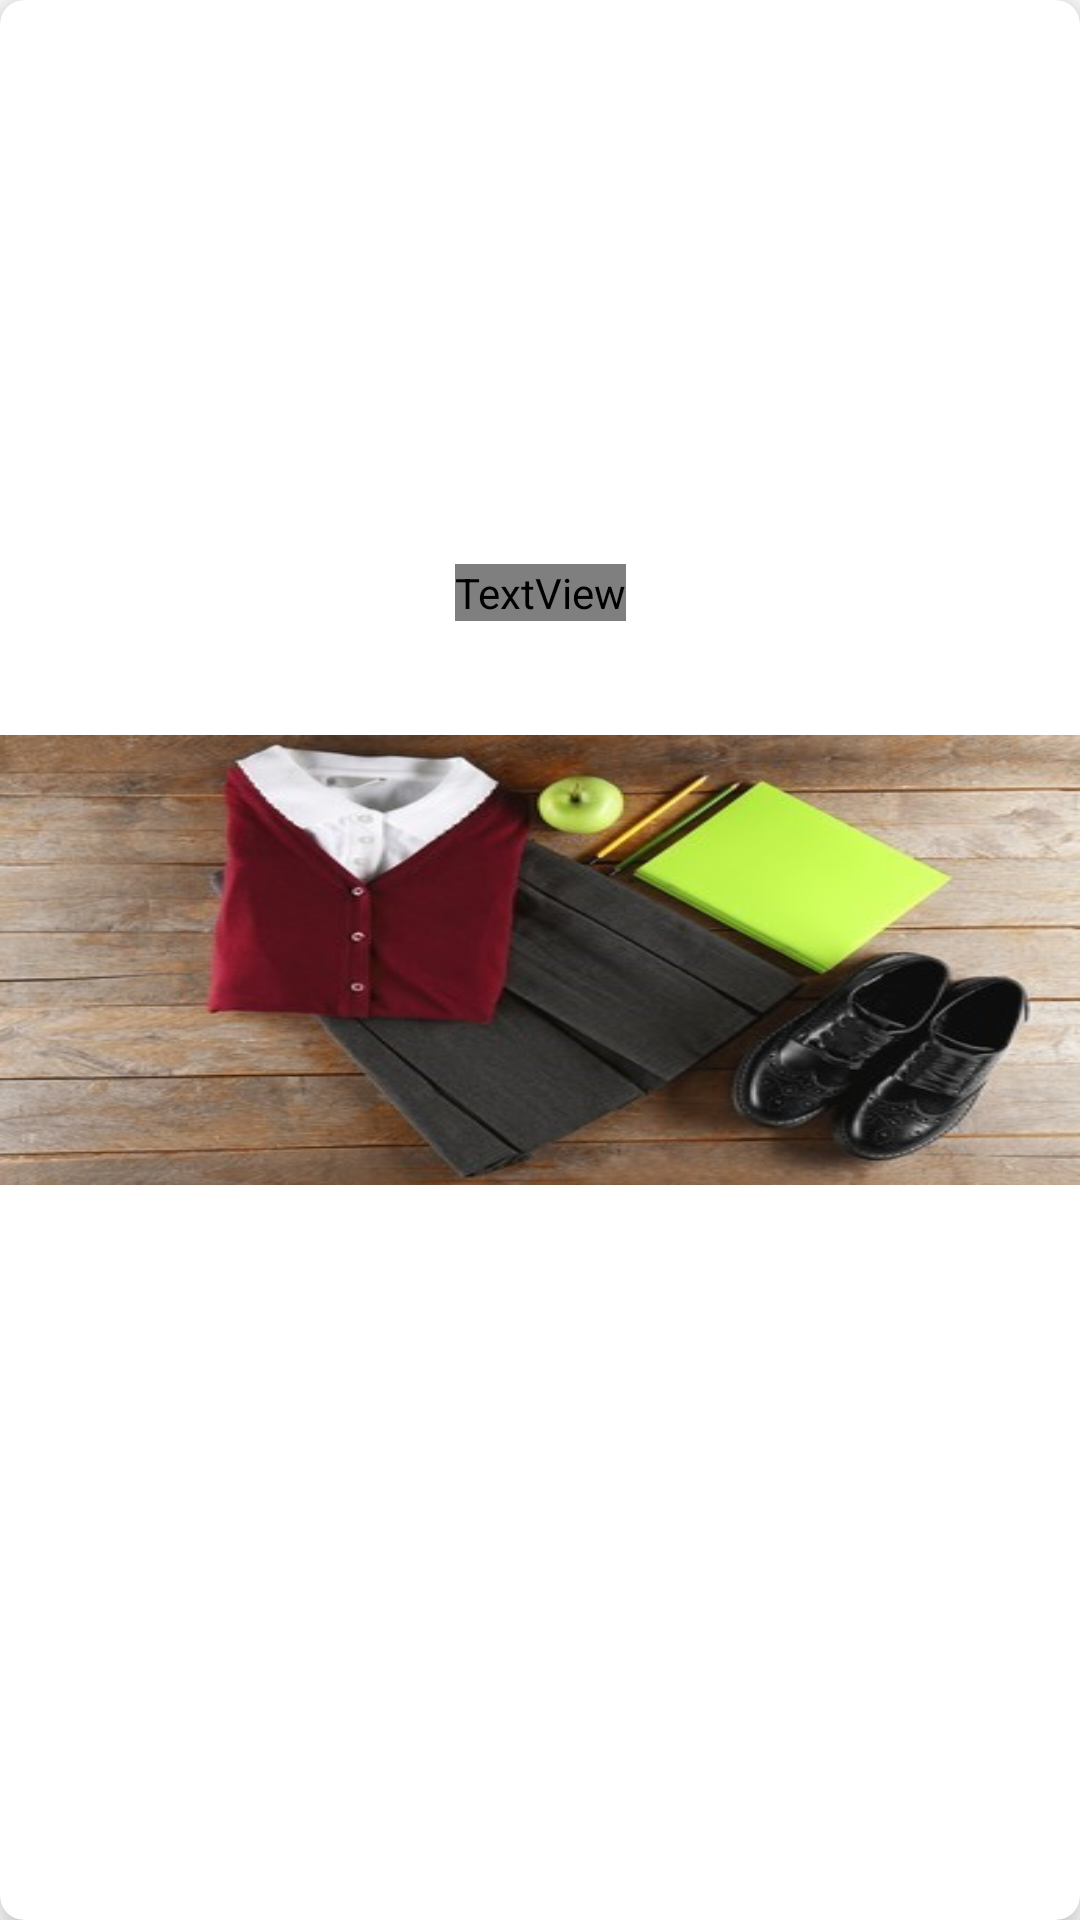

Here is an Android app screen rendered from its layout file. Give the layout XML and the strings, colors and styles it references.
<!-- AndroidManifest.xml: application theme Theme.Kochar -->
<!-- res/layout/list_menu_item.xml -->
<?xml version="1.0" encoding="utf-8"?>
<androidx.cardview.widget.CardView xmlns:android="http://schemas.android.com/apk/res/android"
    xmlns:app="http://schemas.android.com/apk/res-auto"
    android:layout_width="wrap_content"
    android:layout_marginLeft="2dp"
    android:layout_marginTop="4dp"
    android:layout_marginRight="6dp"
    android:layout_marginBottom="4dp"
    app:cardCornerRadius="8dp"
    app:cardElevation="8dp"
    android:layout_height="wrap_content">

    <androidx.constraintlayout.widget.ConstraintLayout
        android:layout_width="match_parent"
        android:layout_height="match_parent">


        <ImageView


            android:id="@+id/homewimageview"
            android:layout_width="match_parent"
            android:layout_height="150dp"
            android:scaleType="fitXY"
            android:src="@drawable/schoolbg"
            app:layout_constraintBottom_toBottomOf="parent"
            app:layout_constraintEnd_toEndOf="parent"
            app:layout_constraintStart_toStartOf="parent"
            app:layout_constraintTop_toTopOf="parent"></ImageView>

        <TextView
            android:id="@+id/hometextview"
            android:layout_width="wrap_content"
            android:layout_height="wrap_content"
            android:text="School Dresses"
            android:textColor="@color/white"
            android:textSize="16sp"
            android:fontFamily="@font/source_sans_pro"
            android:textStyle="bold"
            app:layout_constraintBottom_toBottomOf="@+id/homewimageview"
            app:layout_constraintEnd_toEndOf="parent"
            app:layout_constraintStart_toStartOf="parent"
            app:layout_constraintTop_toTopOf="parent"></TextView>
    </androidx.constraintlayout.widget.ConstraintLayout>

</androidx.cardview.widget.CardView>
<!-- resources referenced by this layout -->
<resources>
  <color name="white">#FFFFFFFF</color>
  <!-- drawable schoolbg: jpg bitmap (drawable-v24, 58318 bytes) -->
  <style name="Theme.Kochar" parent="Theme.MaterialComponents.DayNight.DarkActionBar">
          
          <item name="colorPrimary">@color/kocharcolor</item>
          <item name="colorPrimaryVariant">@color/purple_700</item>
          <item name="colorOnPrimary">@color/white</item>
  
          
          <item name="colorSecondary">@color/teal_200</item>
          <item name="colorSecondaryVariant">@color/teal_700</item>
          <item name="colorOnSecondary">@color/black</item>
          
          <item name="android:statusBarColor" tools:targetApi="l">?attr/colorPrimaryVariant</item>
          
      </style>
  <color name="kocharcolor">#d12531</color>
  <color name="purple_700">#FF3700B3</color>
  <color name="teal_200">#FF03DAC5</color>
  <color name="teal_700">#FF018786</color>
  <color name="black">#FF000000</color>
</resources>
